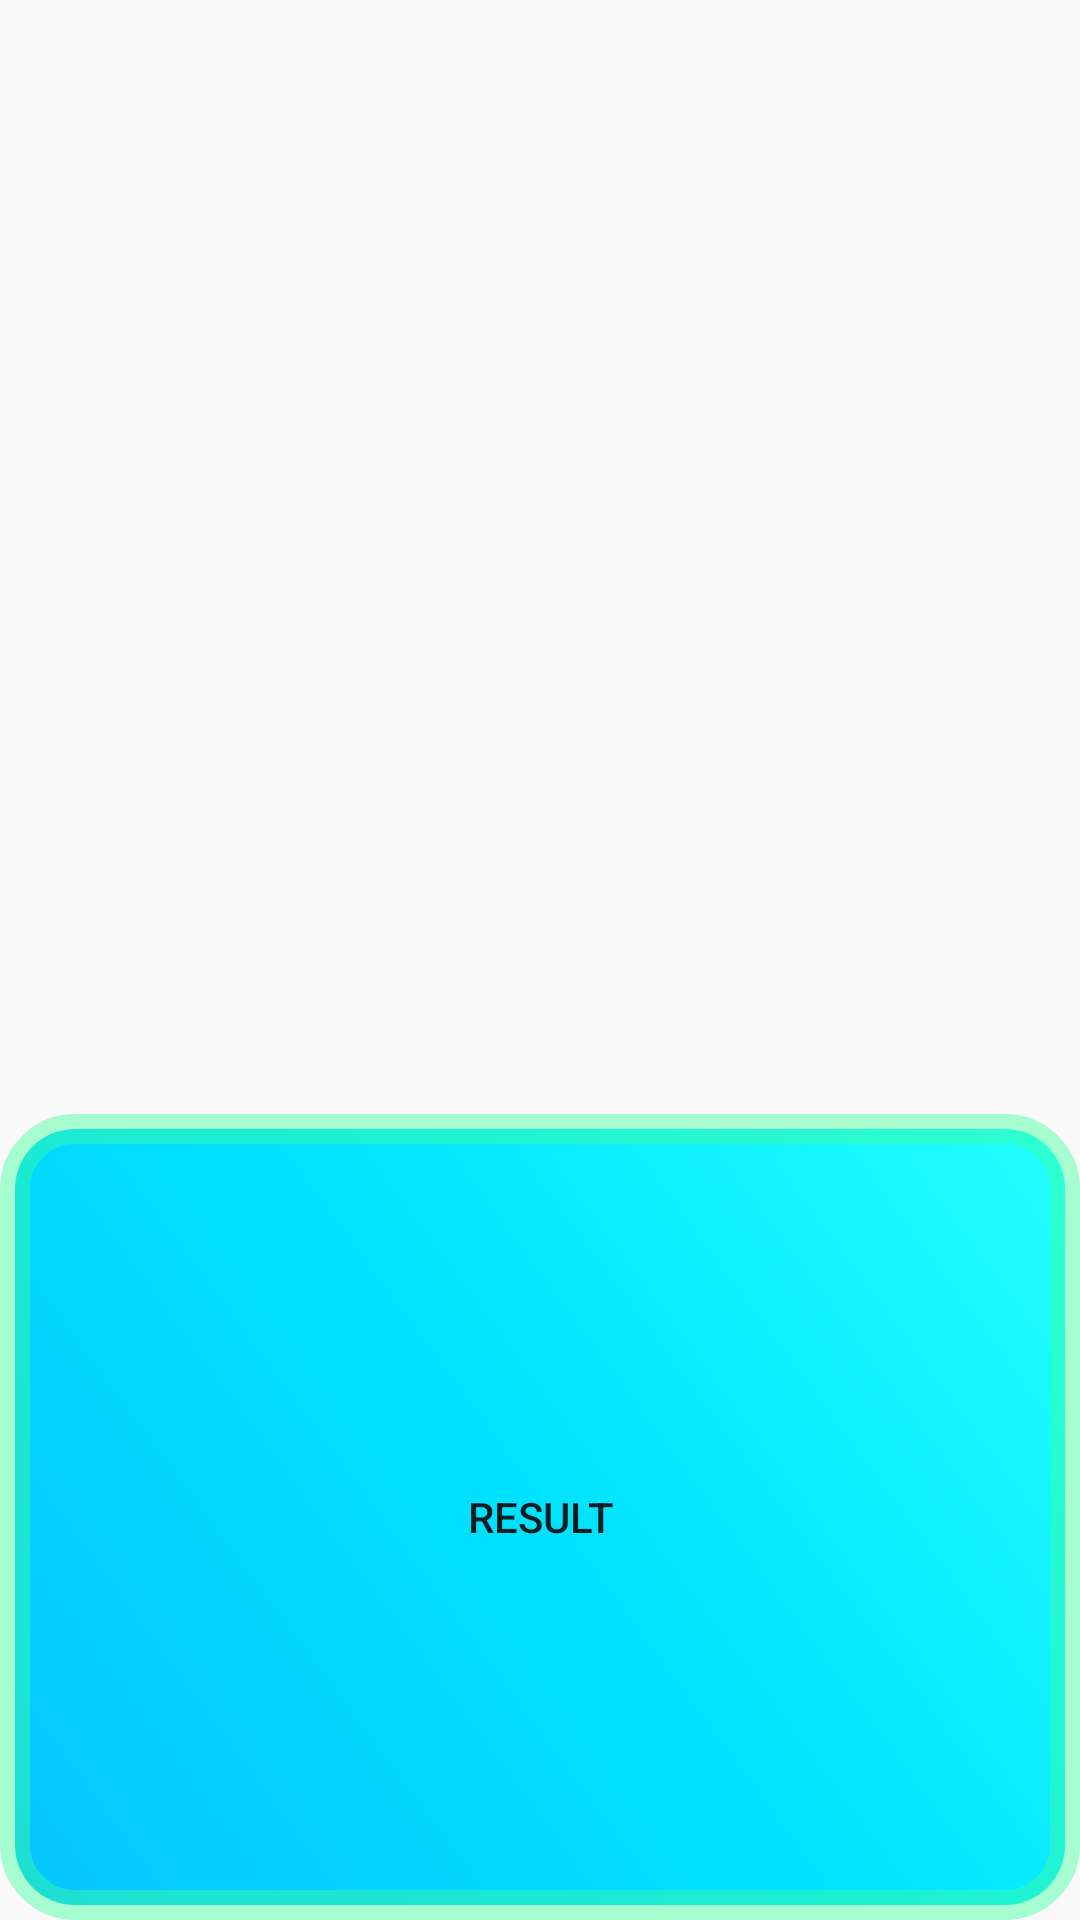

Produce the Android XML layout that renders to this screen, including the resource entries it uses.
<!-- AndroidManifest.xml: application theme Theme.MyApplicationAndroid1 -->
<!-- res/layout/activity_main_second.xml -->
<?xml version="1.0" encoding="utf-8"?>
<LinearLayout xmlns:android="http://schemas.android.com/apk/res/android"
    xmlns:app="http://schemas.android.com/apk/res-auto"
    xmlns:tools="http://schemas.android.com/tools"
    android:layout_width="match_parent"
    android:layout_height="match_parent"
    android:orientation="vertical"
    tools:context=".MainActivity_second">
<LinearLayout
    android:layout_width="match_parent"
    android:layout_height="match_parent"
    android:orientation="vertical">

    <TextView
        android:id="@+id/textView4"
        android:layout_width="match_parent"
        android:layout_height="wrap_content"
        android:layout_gravity="center"
        android:layout_weight="0.3"
        android:gravity="center"
        android:text=""
        android:textSize="30dp" />

    <Button
        android:id="@+id/button"
        android:layout_width="match_parent"
        android:layout_height="wrap_content"
        android:layout_gravity="center"
        android:layout_weight="0.2"
        android:background="@drawable/app1"
        android:gravity="center"
        android:onClick="OnClick"
        android:text="Result" />
</LinearLayout>
</LinearLayout>
<!-- resources referenced by this layout -->
<resources>
  <!-- drawable app1 (drawable) -->
  <?xml version="1.0" encoding="utf-8"?>
  <shape xmlns:android="http://schemas.android.com/apk/res/android">
      <corners android:radius="20dp"/>
      <stroke android:color="#723BFF9A" android:width="10dp"/>
      <gradient android:angle="225"
         android:startColor="#22FFFF"
         android:centerColor="#00E1FF"
         android:endColor="#07C5FF"/>
  </shape>
  <style name="Theme.MyApplicationAndroid1" parent="Theme.AppCompat.DayNight.NoActionBar">
          
          <item name="colorPrimary">@color/purple_500</item>
          <item name="colorPrimaryVariant">@color/purple_700</item>
          <item name="colorOnPrimary">@color/white</item>
          
          <item name="colorSecondary">@color/teal_200</item>
          <item name="colorSecondaryVariant">@color/teal_700</item>
          <item name="colorOnSecondary">@color/black</item>
          
          <item name="android:statusBarColor">?attr/colorPrimaryVariant</item>
          
      </style>
  <!-- not gathered from this repository: default colours our renderer supplied (Android Studio template values) -->
  <color name="purple_500">#FF6200EE</color>
  <color name="purple_700">#FF3700B3</color>
  <color name="teal_200">#FF03DAC5</color>
  <color name="teal_700">#FF018786</color>
  <color name="black">#FF000000</color>
  <color name="white">#FFFFFFFF</color>
</resources>
